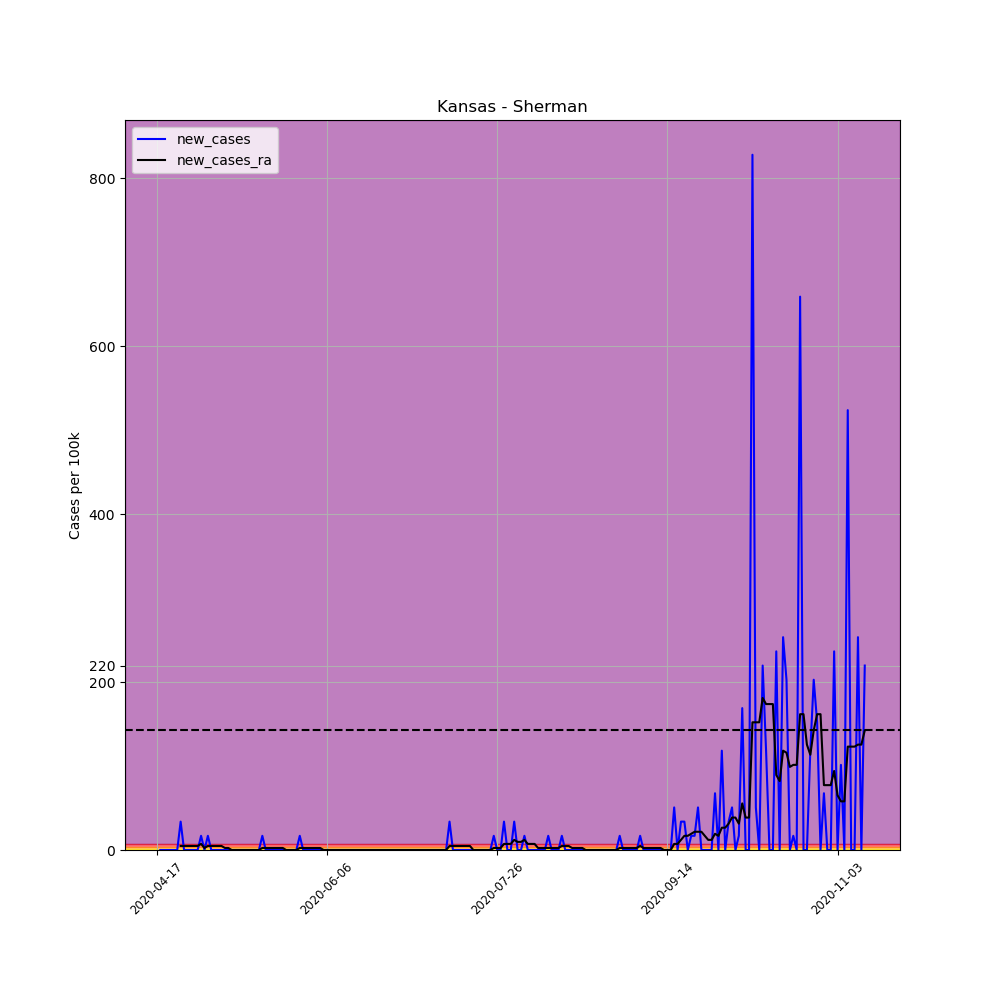

The data file committed next to this chart (first rows):
, date, county, state, fips, cases, deaths, COUNTY, STNAME, CTYNAME, POPESTIMATE2019, per_100k, per_100k_ra, new_cases, new_cases_ra
628618, 2020-04-17, Sherman, Kansas, 20181, 1, 0, 181, Kansas, Sherman, 5917, 16.9, , , 
628619, 2020-04-18, Sherman, Kansas, 20181, 1, 0, 181, Kansas, Sherman, 5917, 16.9, , 0.0, 
628620, 2020-04-19, Sherman, Kansas, 20181, 1, 0, 181, Kansas, Sherman, 5917, 16.9, , 0.0, 
628621, 2020-04-20, Sherman, Kansas, 20181, 1, 0, 181, Kansas, Sherman, 5917, 16.9, , 0.0, 
628622, 2020-04-21, Sherman, Kansas, 20181, 1, 0, 181, Kansas, Sherman, 5917, 16.9, , 0.0, 
628623, 2020-04-22, Sherman, Kansas, 20181, 1, 0, 181, Kansas, Sherman, 5917, 16.9, , 0.0, 
628624, 2020-04-23, Sherman, Kansas, 20181, 1, 0, 181, Kansas, Sherman, 5917, 16.9, 16.9, 0.0, 
628625, 2020-04-24, Sherman, Kansas, 20181, 3, 0, 181, Kansas, Sherman, 5917, 50.7, 21.73, 33.8, 4.829
628626, 2020-04-25, Sherman, Kansas, 20181, 3, 0, 181, Kansas, Sherman, 5917, 50.7, 26.56, 0.0, 4.829
628627, 2020-04-26, Sherman, Kansas, 20181, 3, 0, 181, Kansas, Sherman, 5917, 50.7, 31.39, 0.0, 4.829
628628, 2020-04-27, Sherman, Kansas, 20181, 3, 0, 181, Kansas, Sherman, 5917, 50.7, 36.22, 0.0, 4.829
628629, 2020-04-28, Sherman, Kansas, 20181, 3, 0, 181, Kansas, Sherman, 5917, 50.7, 41.04, 0.0, 4.829
628630, 2020-04-29, Sherman, Kansas, 20181, 3, 0, 181, Kansas, Sherman, 5917, 50.7, 45.87, 0.0, 4.829
628631, 2020-04-30, Sherman, Kansas, 20181, 4, 0, 181, Kansas, Sherman, 5917, 67.6, 53.12, 16.9, 7.243
628632, 2020-05-01, Sherman, Kansas, 20181, 4, 0, 181, Kansas, Sherman, 5917, 67.6, 55.53, 0.0, 2.414
628633, 2020-05-02, Sherman, Kansas, 20181, 5, 0, 181, Kansas, Sherman, 5917, 84.5, 60.36, 16.9, 4.829
628634, 2020-05-03, Sherman, Kansas, 20181, 5, 0, 181, Kansas, Sherman, 5917, 84.5, 65.19, 0.0, 4.829
628635, 2020-05-04, Sherman, Kansas, 20181, 5, 0, 181, Kansas, Sherman, 5917, 84.5, 70.02, 0.0, 4.829
628636, 2020-05-05, Sherman, Kansas, 20181, 5, 0, 181, Kansas, Sherman, 5917, 84.5, 74.84, 0.0, 4.829
628637, 2020-05-06, Sherman, Kansas, 20181, 5, 0, 181, Kansas, Sherman, 5917, 84.5, 79.67, 0.0, 4.829
628638, 2020-05-07, Sherman, Kansas, 20181, 5, 0, 181, Kansas, Sherman, 5917, 84.5, 82.09, 0.0, 2.414
628639, 2020-05-08, Sherman, Kansas, 20181, 5, 0, 181, Kansas, Sherman, 5917, 84.5, 84.5, 0.0, 2.414
628640, 2020-05-09, Sherman, Kansas, 20181, 5, 0, 181, Kansas, Sherman, 5917, 84.5, 84.5, 0.0, 0.0
628641, 2020-05-10, Sherman, Kansas, 20181, 5, 0, 181, Kansas, Sherman, 5917, 84.5, 84.5, 0.0, 0.0
628642, 2020-05-11, Sherman, Kansas, 20181, 5, 0, 181, Kansas, Sherman, 5917, 84.5, 84.5, 0.0, 0.0
628643, 2020-05-12, Sherman, Kansas, 20181, 5, 0, 181, Kansas, Sherman, 5917, 84.5, 84.5, 0.0, 0.0
628644, 2020-05-13, Sherman, Kansas, 20181, 5, 0, 181, Kansas, Sherman, 5917, 84.5, 84.5, 0.0, 0.0
628645, 2020-05-14, Sherman, Kansas, 20181, 5, 0, 181, Kansas, Sherman, 5917, 84.5, 84.5, 0.0, 0.0
628646, 2020-05-15, Sherman, Kansas, 20181, 5, 0, 181, Kansas, Sherman, 5917, 84.5, 84.5, 0.0, 0.0
628647, 2020-05-16, Sherman, Kansas, 20181, 5, 0, 181, Kansas, Sherman, 5917, 84.5, 84.5, 0.0, 0.0
628648, 2020-05-17, Sherman, Kansas, 20181, 5, 0, 181, Kansas, Sherman, 5917, 84.5, 84.5, 0.0, 0.0
628649, 2020-05-18, Sherman, Kansas, 20181, 6, 0, 181, Kansas, Sherman, 5917, 101.4, 86.92, 16.9, 2.414
628650, 2020-05-19, Sherman, Kansas, 20181, 6, 0, 181, Kansas, Sherman, 5917, 101.4, 89.33, 0.0, 2.414
628651, 2020-05-20, Sherman, Kansas, 20181, 6, 0, 181, Kansas, Sherman, 5917, 101.4, 91.75, 0.0, 2.414
628652, 2020-05-21, Sherman, Kansas, 20181, 6, 0, 181, Kansas, Sherman, 5917, 101.4, 94.16, 0.0, 2.414
628653, 2020-05-22, Sherman, Kansas, 20181, 6, 0, 181, Kansas, Sherman, 5917, 101.4, 96.57, 0.0, 2.414
628654, 2020-05-23, Sherman, Kansas, 20181, 6, 0, 181, Kansas, Sherman, 5917, 101.4, 98.99, 0.0, 2.414
628655, 2020-05-24, Sherman, Kansas, 20181, 6, 0, 181, Kansas, Sherman, 5917, 101.4, 101.4, 0.0, 2.414
628656, 2020-05-25, Sherman, Kansas, 20181, 6, 0, 181, Kansas, Sherman, 5917, 101.4, 101.4, 0.0, 0.0
628657, 2020-05-26, Sherman, Kansas, 20181, 6, 0, 181, Kansas, Sherman, 5917, 101.4, 101.4, 0.0, 0.0
628658, 2020-05-27, Sherman, Kansas, 20181, 6, 0, 181, Kansas, Sherman, 5917, 101.4, 101.4, 0.0, 0.0
628659, 2020-05-28, Sherman, Kansas, 20181, 6, 0, 181, Kansas, Sherman, 5917, 101.4, 101.4, 0.0, 0.0
628660, 2020-05-29, Sherman, Kansas, 20181, 7, 0, 181, Kansas, Sherman, 5917, 118.3, 103.8, 16.9, 2.414
628661, 2020-05-30, Sherman, Kansas, 20181, 7, 0, 181, Kansas, Sherman, 5917, 118.3, 106.2, 0.0, 2.414
628662, 2020-05-31, Sherman, Kansas, 20181, 7, 0, 181, Kansas, Sherman, 5917, 118.3, 108.6, 0.0, 2.414
628663, 2020-06-01, Sherman, Kansas, 20181, 7, 0, 181, Kansas, Sherman, 5917, 118.3, 111.1, 0.0, 2.414
628664, 2020-06-02, Sherman, Kansas, 20181, 7, 0, 181, Kansas, Sherman, 5917, 118.3, 113.5, 0.0, 2.414
628665, 2020-06-03, Sherman, Kansas, 20181, 7, 0, 181, Kansas, Sherman, 5917, 118.3, 115.9, 0.0, 2.414
628666, 2020-06-04, Sherman, Kansas, 20181, 7, 0, 181, Kansas, Sherman, 5917, 118.3, 118.3, 0.0, 2.414
628667, 2020-06-05, Sherman, Kansas, 20181, 7, 0, 181, Kansas, Sherman, 5917, 118.3, 118.3, 0.0, 0.0
628668, 2020-06-06, Sherman, Kansas, 20181, 7, 0, 181, Kansas, Sherman, 5917, 118.3, 118.3, 0.0, 0.0
628669, 2020-06-07, Sherman, Kansas, 20181, 7, 0, 181, Kansas, Sherman, 5917, 118.3, 118.3, 0.0, 0.0
628670, 2020-06-08, Sherman, Kansas, 20181, 7, 0, 181, Kansas, Sherman, 5917, 118.3, 118.3, 0.0, 0.0
628671, 2020-06-09, Sherman, Kansas, 20181, 7, 0, 181, Kansas, Sherman, 5917, 118.3, 118.3, 0.0, 0.0
628672, 2020-06-10, Sherman, Kansas, 20181, 7, 0, 181, Kansas, Sherman, 5917, 118.3, 118.3, 0.0, 0.0
628673, 2020-06-11, Sherman, Kansas, 20181, 7, 0, 181, Kansas, Sherman, 5917, 118.3, 118.3, 0.0, 0.0
628674, 2020-06-12, Sherman, Kansas, 20181, 7, 0, 181, Kansas, Sherman, 5917, 118.3, 118.3, 0.0, 0.0
628675, 2020-06-13, Sherman, Kansas, 20181, 7, 0, 181, Kansas, Sherman, 5917, 118.3, 118.3, 0.0, 0.0
628676, 2020-06-14, Sherman, Kansas, 20181, 7, 0, 181, Kansas, Sherman, 5917, 118.3, 118.3, 0.0, 0.0
628677, 2020-06-15, Sherman, Kansas, 20181, 7, 0, 181, Kansas, Sherman, 5917, 118.3, 118.3, 0.0, 0.0
... 149 more rows
